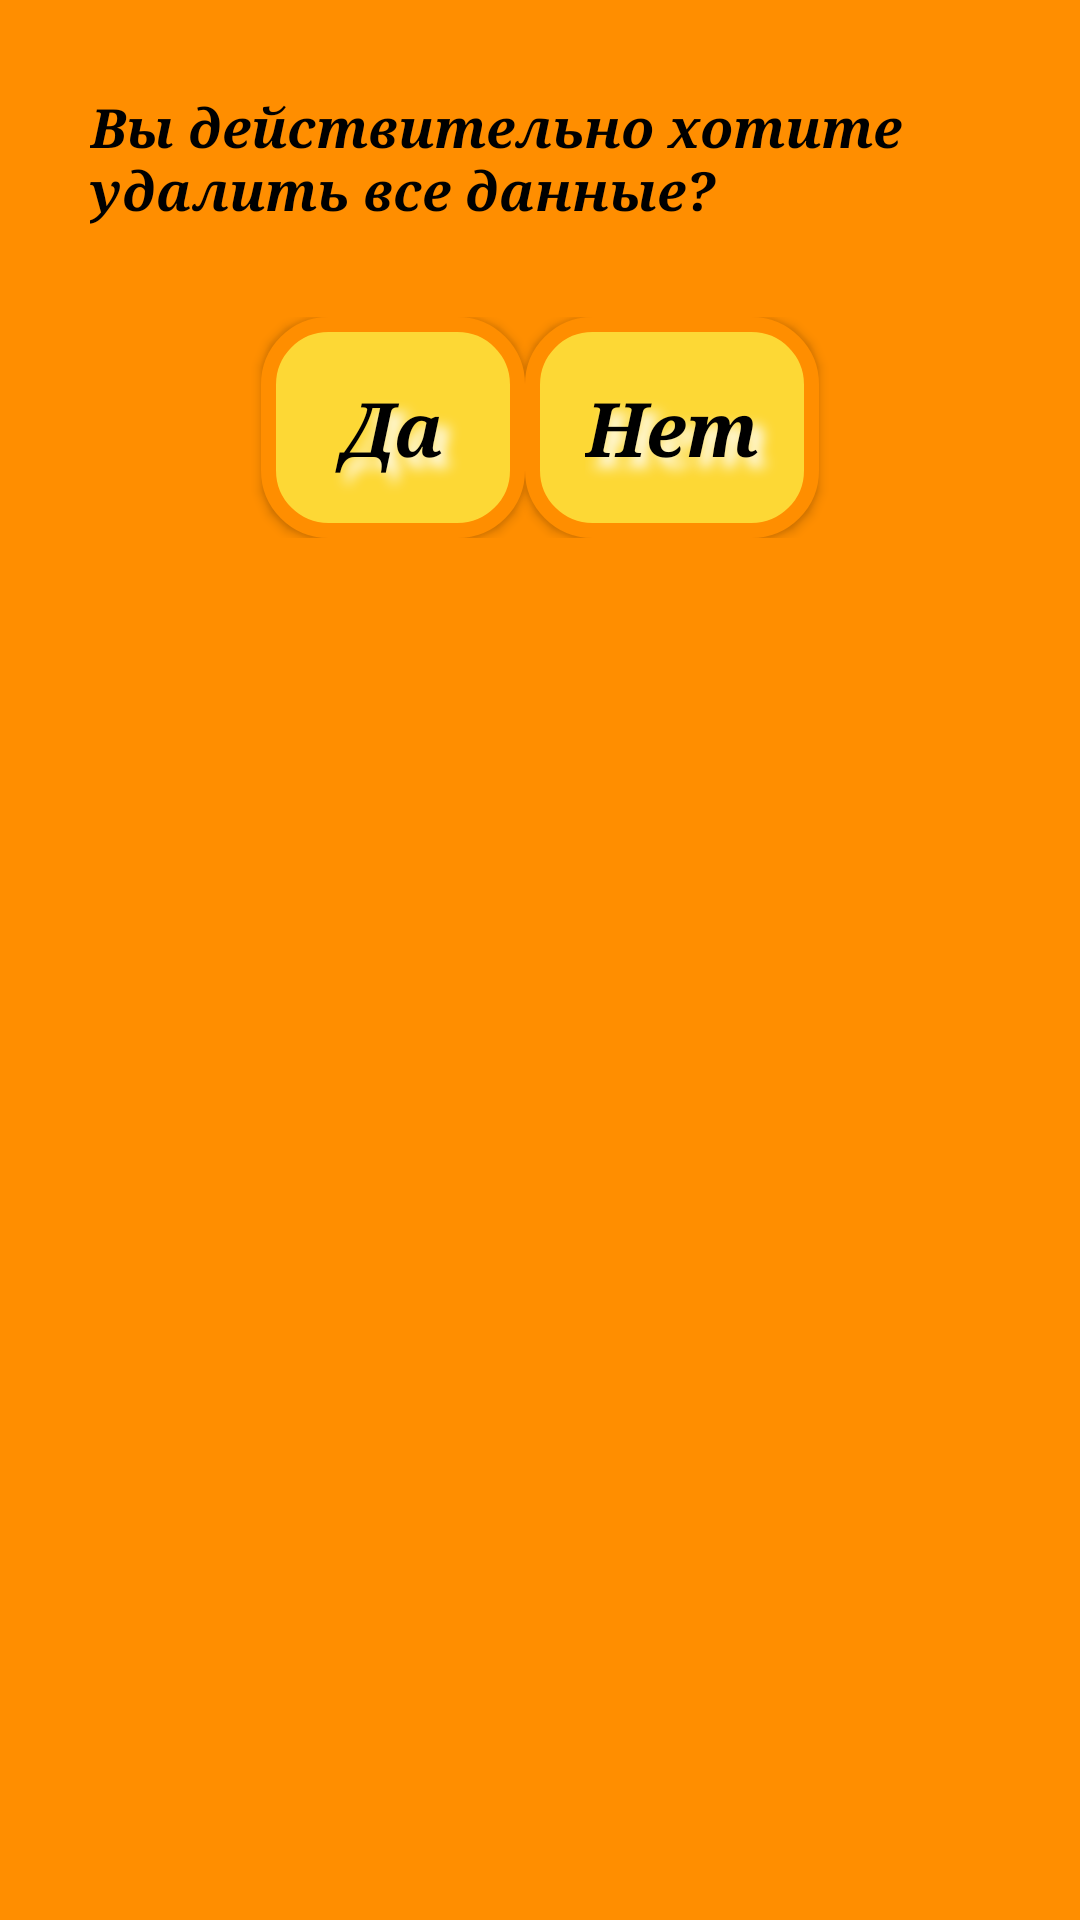

The Android layout XML behind this screen, and the referenced resources:
<!-- AndroidManifest.xml: application theme Theme.Ultima -->
<!-- res/layout/dialog.xml -->
<?xml version="1.0" encoding="utf-8"?>
<LinearLayout
    xmlns:android="http://schemas.android.com/apk/res/android"
    android:orientation="vertical"
    android:layout_width="wrap_content"
    android:layout_height="wrap_content"
    android:id="@+id/dialogfon"
    android:background="@color/orange"
    android:layout_gravity="center"
    android:scaleType="centerCrop"
    android:layout_margin="20dp">


    <LinearLayout
        android:layout_width="match_parent"
        android:layout_height="wrap_content"
        android:orientation="vertical"
        android:padding="20dp"
        android:gravity="center">


        <TextView
            android:id="@+id/text_dialog"
            android:text="@string/correction"
            style="@style/TextViewStyle"/>


        <LinearLayout
            android:layout_width="match_parent"
            android:layout_height="wrap_content"
            android:orientation="horizontal"
            android:padding="20dp"
            android:gravity="center">


            <androidx.appcompat.widget.AppCompatButton
                android:id="@+id/btn_yes"
                android:text="@string/yes"
                style="@style/MainButtonStyle"/>


            <androidx.appcompat.widget.AppCompatButton
                android:id="@+id/btn_no"
                android:text="@string/no"
                style="@style/MainButtonStyle"/>


        </LinearLayout>
    </LinearLayout>
</LinearLayout>
<!-- resources referenced by this layout -->
<resources>
  <color name="orange">#FF8E00</color>
  <string name="correction">Вы  действительно  хотите  удалить  все данные?</string>
  <string name="no">Нет</string>
  <string name="yes">Да</string>
  <style name="MainButtonStyle">
          <item name="android:layout_width">wrap_content</item>
          <item name="android:layout_height">wrap_content</item>
          <item name="android:textColor">@color/black</item>
          <item name="android:textSize">25sp</item>
          <item name="android:textAllCaps">false</item>
          <item name="android:gravity">center</item>
          <item name="android:layout_gravity">center</item>
          <item name="android:background">@drawable/style_button</item>
          <item name="android:textStyle">bold|italic</item>
          <item name="android:padding">20dp</item>
          <item name="android:typeface">serif</item>
          <item name="android:shadowColor">@color/white</item>
          <item name="android:shadowDx">10</item>
          <item name="android:shadowDy">10</item>
          <item name="android:shadowRadius">10</item>
      </style>
  <style name="TextViewStyle">
          <item name="android:layout_width">wrap_content</item>
          <item name="android:layout_height">wrap_content</item>
          <item name="android:textColor">@color/black</item>
          <item name="android:textSize">18sp</item>
          <item name="android:textAllCaps">false</item>
          <item name="android:textStyle">bold|italic</item>
          <item name="android:gravity">left</item>
          <item name="android:padding">10dp</item>
          <item name="android:typeface">serif</item>
      </style>
  <style name="Theme.Ultima" parent="Base.Theme.Ultima" />
  <color name="black">#FF000000</color>
  <!-- drawable style_button (drawable) -->
  <?xml version="1.0" encoding="utf-8"?>
  <selector
      xmlns:android="http://schemas.android.com/apk/res/android">
      <item
          android:state_pressed="false"
          android:drawable="@drawable/unpressed_button">
      </item>
  
  
      <item
          android:state_pressed="true"
          android:drawable="@drawable/pressed_button">
      </item>
  
  
  </selector>
  <color name="white">#FFFFFFFF</color>
  <style name="Base.Theme.Ultima" parent="Theme.Material3.DayNight.NoActionBar">
      </style>
  <!-- drawable unpressed_button (drawable) -->
  <?xml version="1.0" encoding="utf-8"?>
  <shape
      xmlns:android="http://schemas.android.com/apk/res/android">
  
  
      <stroke
          android:width="5dp"
          android:color="@color/orange">
      </stroke>
  
  
      <corners
          android:radius="20dp">
      </corners>
  
  
      <solid
          android:color="@color/yellow">
      </solid>
  
  
  </shape>
  <!-- drawable pressed_button (drawable) -->
  <?xml version="1.0" encoding="utf-8"?>
  <shape
      xmlns:android="http://schemas.android.com/apk/res/android">
  
  
      <stroke
          android:width="5dp"
          android:color="@color/orange">
      </stroke>
  
  
      <corners
          android:radius="20dp">
      </corners>
  
  
      <solid
          android:color="@color/orange">
      </solid>
  
  
  </shape>
  <color name="yellow">#FDD835</color>
</resources>
